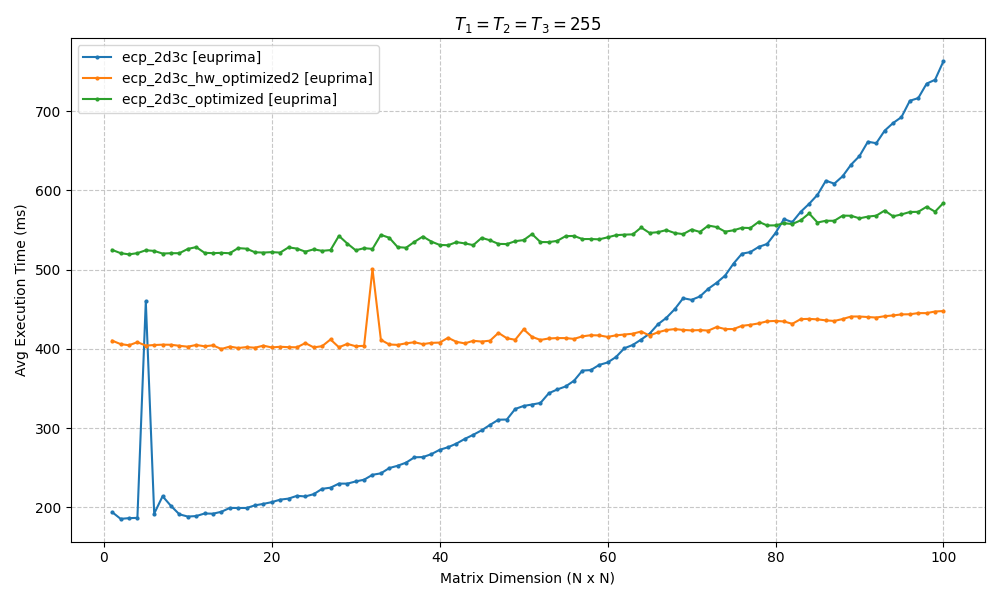

Source data for this figure (header and first rows):
ecp_2d3c, ecp_2d3c_hw_optimized2, ecp_2d3c_optimized
0.1939, 0.4103, 0.5248
0.1855, 0.406, 0.5208
0.1864, 0.4045, 0.5192
0.1867, 0.4084, 0.5208
0.4601, 0.4041, 0.5244
0.1921, 0.4048, 0.5236
0.214, 0.4053, 0.5203
0.2018, 0.4052, 0.5207
0.1912, 0.4039, 0.5207
0.1884, 0.4027, 0.5261
0.189, 0.4049, 0.5284
0.1922, 0.4033, 0.5212
0.192, 0.4044, 0.5208
0.1944, 0.3998, 0.5212
0.1992, 0.4029, 0.5207
0.1992, 0.4011, 0.5271
0.1992, 0.4022, 0.5264
0.2025, 0.4015, 0.5219
0.2044, 0.404, 0.5215
0.2065, 0.4018, 0.5221
0.2097, 0.4027, 0.5215
0.211, 0.4021, 0.5281
0.2145, 0.4019, 0.5265
0.2138, 0.4073, 0.5227
0.2167, 0.4019, 0.5256
0.2233, 0.4034, 0.5237
0.2248, 0.4119, 0.5247
0.23, 0.402, 0.5426
0.2299, 0.4063, 0.5329
0.2327, 0.4033, 0.5244
0.2349, 0.4039, 0.527
0.2411, 0.5008, 0.5261
0.2429, 0.4114, 0.5439
0.2496, 0.4055, 0.5402
0.2525, 0.405, 0.5284
0.2564, 0.407, 0.5276
0.2632, 0.4083, 0.5351
0.2634, 0.406, 0.5418
0.2671, 0.4075, 0.5354
0.2726, 0.4079, 0.5311
0.2759, 0.4139, 0.5308
0.2805, 0.4088, 0.5347
0.2864, 0.4069, 0.5331
0.2915, 0.4102, 0.5309
0.2972, 0.4092, 0.5401
0.304, 0.4104, 0.537
0.3106, 0.4202, 0.5325
0.3108, 0.4134, 0.5322
0.3242, 0.4115, 0.5359
0.328, 0.4247, 0.5372
0.3298, 0.4151, 0.5449
0.3317, 0.4113, 0.5348
0.344, 0.4131, 0.5347
0.3487, 0.4136, 0.5363
0.3526, 0.4136, 0.5422
0.3598, 0.4126, 0.5425
0.3726, 0.4158, 0.5386
0.3732, 0.4172, 0.5386
0.3797, 0.417, 0.5382
0.3828, 0.4151, 0.5407
... 40 more rows
